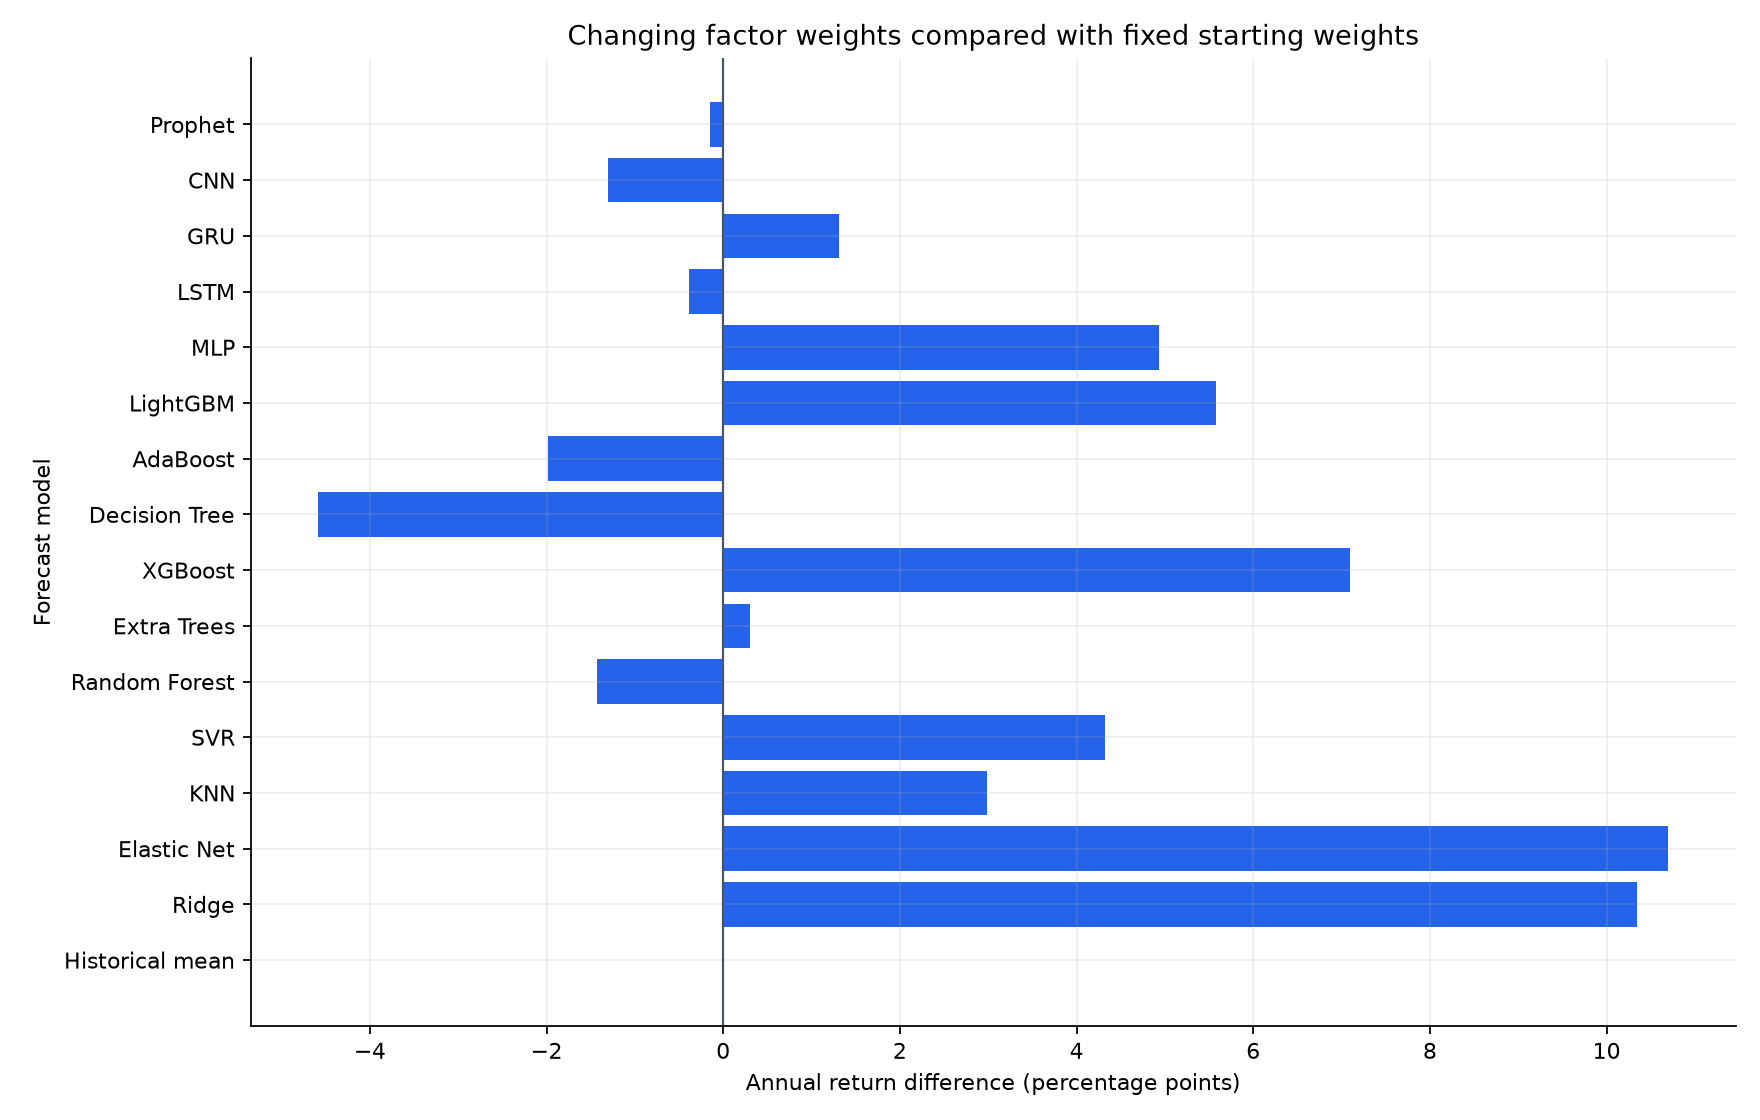

The table this chart was drawn from, first rows:
model, selected_on_validation, dynamic_annual_return, fixed_annual_return, annual_return_gap_vs_fixed_pp, annual_return_gap_vs_equal_pp, dynamic_sharpe, fixed_sharpe, dynamic_drawdown, fixed_drawdown, months_different_from_first_weights, changes_from_previous_month, months_beating_fixed, completed_months
Historical mean, False, 1.406, 1.406, 0.0, 3.968, 0.2219, 0.2219, -9.898, -9.898, 0, 0, 0, 21
Ridge, False, 3.667, -6.676, 10.34, 6.23, 0.57, -0.9906, -11.27, -16.86, 17, 19, 12, 21
Elastic Net, False, 4.416, -6.285, 10.7, 6.978, 0.7035, -0.8917, -10.9, -17.09, 16, 17, 11, 21
KNN, False, 1.626, -1.356, 2.982, 4.188, 0.2561, -0.2432, -7.565, -9.511, 19, 6, 12, 21
SVR, False, -2.352, -6.676, 4.324, 0.2101, -0.2959, -0.9906, -10.94, -16.86, 20, 13, 12, 21
Random Forest, False, -0.01949, 1.406, -1.425, 2.543, 0.03655, 0.2219, -9.638, -9.898, 6, 9, 7, 21
Extra Trees, False, 1.713, 1.406, 0.3068, 4.275, 0.2633, 0.2219, -9.898, -9.898, 3, 4, 5, 21
XGBoost, False, 5.74, -1.356, 7.097, 8.303, 0.827, -0.2432, -10.22, -9.511, 18, 14, 11, 21
Decision Tree, False, -10.87, -6.285, -4.586, -8.308, -1.506, -0.8917, -18.63, -17.09, 9, 11, 7, 21
AdaBoost, False, -0.5829, 1.406, -1.989, 1.979, -0.04064, 0.2219, -10.75, -9.898, 5, 6, 6, 21
LightGBM, False, -0.7107, -6.285, 5.574, 1.852, -0.05738, -0.8917, -12.72, -17.09, 17, 15, 10, 21
MLP, False, -1.357, -6.285, 4.928, 1.205, -0.1716, -0.8917, -11.04, -17.09, 16, 15, 9, 21
LSTM, False, 1.022, 1.406, -0.3839, 3.584, 0.1719, 0.2219, -9.898, -9.898, 2, 4, 4, 21
GRU, False, 2.714, 1.406, 1.308, 5.276, 0.4056, 0.2219, -9.898, -9.898, 4, 5, 6, 21
CNN, False, 0.1066, 1.406, -1.299, 2.669, 0.0534, 0.2219, -10.09, -9.898, 3, 4, 4, 21
Prophet, True, -6.824, -6.676, -0.1475, -4.262, -0.9163, -0.9906, -17.11, -16.86, 12, 4, 7, 21
